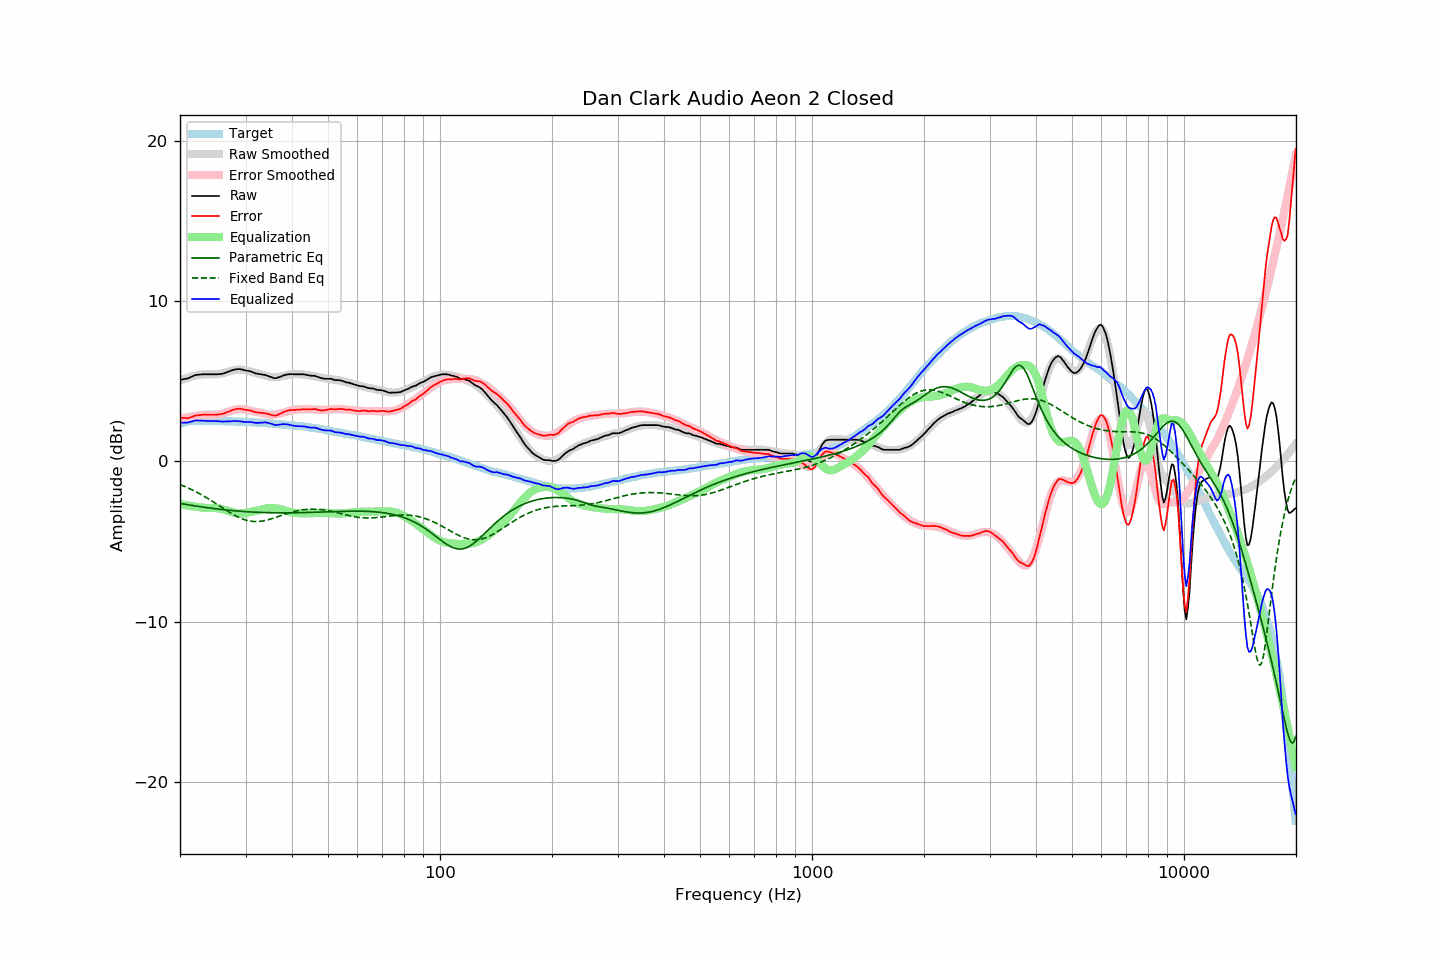

The table this chart was drawn from, first rows:
frequency, raw, error, smoothed, error_smoothed, equalization, parametric_eq, fixed_band_eq, equalized_raw, equalized_smoothed, target
20.00, 5.08, 2.73, 5.04, 2.66, -2.66, -2.63, -1.45, 2.42, 2.37, 2.35
20.20, 5.10, 2.72, 5.08, 2.68, -2.68, -2.65, -1.49, 2.41, 2.40, 2.38
20.40, 5.12, 2.71, 5.12, 2.70, -2.70, -2.66, -1.53, 2.41, 2.42, 2.41
20.61, 5.14, 2.71, 5.16, 2.72, -2.72, -2.68, -1.57, 2.41, 2.43, 2.43
20.81, 5.16, 2.70, 5.19, 2.74, -2.74, -2.70, -1.62, 2.42, 2.45, 2.46
21.02, 5.18, 2.69, 5.23, 2.76, -2.76, -2.71, -1.66, 2.42, 2.47, 2.49
21.23, 5.23, 2.73, 5.26, 2.78, -2.78, -2.73, -1.71, 2.45, 2.48, 2.50
21.44, 5.27, 2.76, 5.29, 2.79, -2.79, -2.75, -1.75, 2.48, 2.49, 2.51
21.66, 5.32, 2.80, 5.31, 2.81, -2.81, -2.76, -1.80, 2.51, 2.51, 2.52
21.87, 5.36, 2.84, 5.34, 2.82, -2.82, -2.78, -1.85, 2.54, 2.51, 2.52
22.09, 5.39, 2.86, 5.36, 2.84, -2.84, -2.79, -1.90, 2.55, 2.52, 2.53
22.31, 5.40, 2.87, 5.38, 2.85, -2.85, -2.81, -1.96, 2.55, 2.53, 2.53
22.54, 5.41, 2.88, 5.40, 2.87, -2.87, -2.82, -2.01, 2.54, 2.53, 2.53
22.76, 5.42, 2.89, 5.41, 2.88, -2.88, -2.84, -2.07, 2.54, 2.53, 2.53
22.99, 5.43, 2.91, 5.42, 2.89, -2.89, -2.85, -2.12, 2.54, 2.53, 2.52
23.22, 5.43, 2.91, 5.43, 2.90, -2.90, -2.87, -2.18, 2.53, 2.53, 2.52
23.45, 5.43, 2.91, 5.43, 2.91, -2.91, -2.88, -2.24, 2.52, 2.53, 2.52
23.69, 5.43, 2.91, 5.43, 2.91, -2.91, -2.89, -2.30, 2.52, 2.52, 2.52
23.92, 5.43, 2.91, 5.43, 2.91, -2.91, -2.91, -2.36, 2.52, 2.52, 2.52
24.16, 5.43, 2.90, 5.43, 2.91, -2.91, -2.92, -2.42, 2.52, 2.52, 2.53
24.40, 5.43, 2.90, 5.43, 2.91, -2.91, -2.93, -2.49, 2.52, 2.52, 2.53
24.65, 5.43, 2.91, 5.43, 2.91, -2.91, -2.95, -2.55, 2.52, 2.52, 2.52
24.89, 5.43, 2.91, 5.43, 2.92, -2.92, -2.96, -2.62, 2.51, 2.52, 2.52
25.14, 5.43, 2.91, 5.44, 2.93, -2.93, -2.97, -2.68, 2.50, 2.51, 2.51
25.39, 5.44, 2.93, 5.45, 2.94, -2.94, -2.98, -2.75, 2.50, 2.51, 2.51
25.65, 5.45, 2.94, 5.47, 2.96, -2.96, -3.00, -2.81, 2.49, 2.51, 2.51
25.91, 5.46, 2.96, 5.49, 2.98, -2.98, -3.01, -2.88, 2.48, 2.51, 2.50
26.16, 5.48, 2.98, 5.51, 3.00, -3.00, -3.02, -2.94, 2.48, 2.51, 2.50
26.43, 5.52, 3.02, 5.54, 3.04, -3.04, -3.03, -3.01, 2.48, 2.50, 2.50
26.69, 5.56, 3.06, 5.57, 3.07, -3.07, -3.04, -3.07, 2.49, 2.50, 2.50
26.96, 5.59, 3.09, 5.60, 3.10, -3.10, -3.05, -3.14, 2.49, 2.50, 2.50
27.23, 5.63, 3.13, 5.63, 3.13, -3.13, -3.06, -3.20, 2.50, 2.50, 2.50
27.50, 5.67, 3.17, 5.65, 3.16, -3.16, -3.07, -3.26, 2.51, 2.49, 2.50
27.77, 5.70, 3.21, 5.68, 3.19, -3.19, -3.08, -3.31, 2.51, 2.49, 2.49
28.05, 5.73, 3.24, 5.70, 3.21, -3.21, -3.09, -3.37, 2.52, 2.49, 2.49
28.33, 5.74, 3.26, 5.72, 3.23, -3.23, -3.10, -3.42, 2.51, 2.48, 2.48
28.62, 5.75, 3.27, 5.73, 3.25, -3.25, -3.10, -3.47, 2.50, 2.48, 2.48
28.90, 5.76, 3.28, 5.73, 3.25, -3.25, -3.11, -3.52, 2.50, 2.48, 2.48
29.19, 5.74, 3.27, 5.73, 3.25, -3.25, -3.12, -3.56, 2.48, 2.47, 2.46
29.48, 5.72, 3.25, 5.71, 3.25, -3.25, -3.13, -3.60, 2.47, 2.47, 2.47
29.78, 5.69, 3.23, 5.70, 3.24, -3.24, -3.14, -3.64, 2.45, 2.46, 2.46
30.08, 5.67, 3.21, 5.68, 3.22, -3.22, -3.14, -3.67, 2.45, 2.46, 2.46
30.38, 5.65, 3.20, 5.65, 3.20, -3.20, -3.15, -3.70, 2.45, 2.45, 2.45
30.68, 5.63, 3.18, 5.63, 3.18, -3.18, -3.15, -3.72, 2.45, 2.45, 2.45
30.99, 5.61, 3.17, 5.60, 3.16, -3.16, -3.16, -3.74, 2.45, 2.44, 2.44
31.30, 5.57, 3.13, 5.57, 3.14, -3.14, -3.17, -3.75, 2.43, 2.44, 2.44
31.61, 5.53, 3.09, 5.55, 3.11, -3.11, -3.17, -3.76, 2.42, 2.43, 2.44
31.93, 5.49, 3.07, 5.52, 3.09, -3.09, -3.18, -3.76, 2.40, 2.43, 2.42
32.24, 5.47, 3.06, 5.49, 3.07, -3.07, -3.18, -3.76, 2.40, 2.42, 2.41
32.57, 5.45, 3.04, 5.46, 3.05, -3.05, -3.19, -3.75, 2.40, 2.41, 2.41
32.89, 5.44, 3.03, 5.43, 3.03, -3.03, -3.19, -3.74, 2.41, 2.41, 2.41
33.22, 5.42, 3.02, 5.40, 3.00, -3.00, -3.19, -3.73, 2.42, 2.40, 2.40
33.55, 5.40, 3.00, 5.37, 2.98, -2.98, -3.20, -3.71, 2.42, 2.39, 2.40
33.89, 5.39, 3.00, 5.34, 2.96, -2.96, -3.20, -3.69, 2.43, 2.39, 2.39
34.23, 5.35, 2.97, 5.31, 2.94, -2.94, -3.20, -3.67, 2.41, 2.38, 2.38
34.57, 5.32, 2.95, 5.29, 2.92, -2.92, -3.21, -3.64, 2.40, 2.37, 2.37
34.92, 5.28, 2.92, 5.28, 2.91, -2.91, -3.21, -3.61, 2.37, 2.36, 2.36
35.27, 5.25, 2.89, 5.27, 2.91, -2.91, -3.21, -3.58, 2.34, 2.36, 2.36
35.62, 5.21, 2.86, 5.26, 2.91, -2.91, -3.21, -3.55, 2.30, 2.35, 2.35
35.97, 5.18, 2.85, 5.26, 2.92, -2.92, -3.21, -3.52, 2.26, 2.34, 2.33
... 635 more rows
